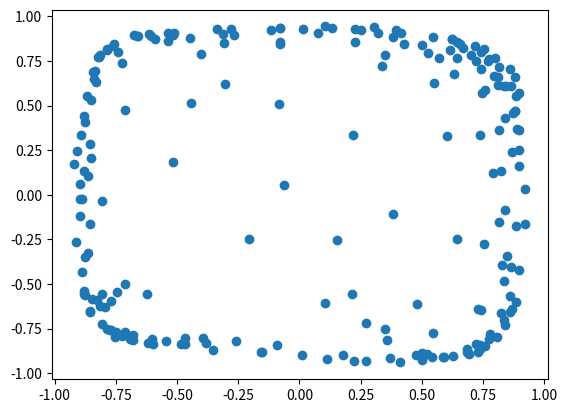

This chart was generated by the following Python code:
import numpy as np
import matplotlib.pyplot as plt


def closest_node(data, t, map):
    m_rows = len(map)
    m_cols = len(map[0])
    vec = data[t]
    min =1.7976931348623158E+308
    x = 0
    y = 0
    for i in range(m_rows):
        for j in range(m_cols):
            dist = euc_dist(vec, map[i][j])
            if dist < min:
                min = dist
                x = i
                y = j
    return x, y


def euc_dist(v1, v2):
    sum = 0
    for i in range(len(v1)):
        sum = sum+pow((v1[i]-v2[i]),2)
    res = np.sqrt(sum)
    return res


def man_dist(n1_x, n1_y, n2_x, n2_y):
    return abs(n1_x - n2_x) + abs(n1_y - n2_y)


def som(data: np.array, max_iter: int, learning_rate: float, rows: int, cols: int, features: int):
    if max_iter > len(data):
        print("number of iteration is bigger then the data size")
        return
    range_max = rows+cols
    map = np.random.rand(rows, cols, features)
    for iter in range(max_iter):
        bmu_row, bmu_col = closest_node(data, iter, map)

        pct_left = 1.0 - ((iter * 1.0) / max_iter)
        curr_range = (int)(pct_left * range_max)
        curr_rate = pct_left * learning_rate

        for i in range(rows):
            for j in range(cols):
                if man_dist(bmu_row, bmu_col, i, j) < curr_range:
                    map[i][j] = map[i][j] + curr_rate * (data[iter] - map[i][j])

    return map


def plot_map(map):
    x = []
    y = []
    for rows in range(len(map)):
        for cols in range(len(map[0])):
            x.append(map[rows][cols][0])
            y.append(map[rows][cols][1])

    plt.scatter(x, y)
    plt.show()


if __name__ == '__main__':
    # prepare the data
    size = 1000
    data = []
    for i in range(size):
        d = np.array(np.random.uniform(0, 1, 2))
        data.append(d)
    print(data)
    map = som(data, 500, 0.5, 15, 15, 2)
    # plot_map(map)

    # change data
    data = []
    i = 0
    while i < size:
        d = np.array(np.random.uniform(-1, 1, 2))
        if 1 <= d[0]**2 + d[1]**2 <= 2:
            data.append([d[0], d[1]])
            i += 1
    print(data)

    map = som(data, 500, 0.5, 15, 15, 2)
    plot_map(map)